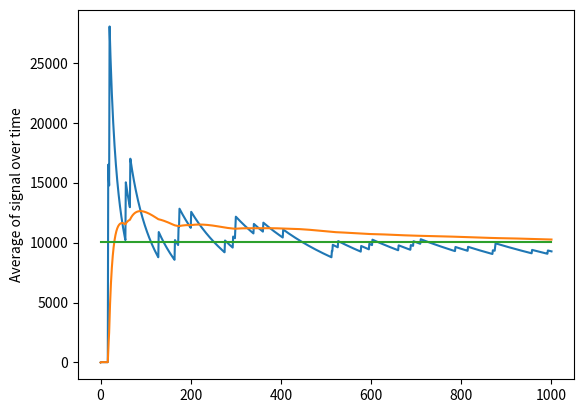

Generate this figure with matplotlib:
#%%
import numpy as np
import random
import matplotlib.pyplot as plt

#%%
class Reservoir:
    def __init__(self):
        self.sample = None
        self.w_sum = 0.0
        self.M = 0.0
        self.W = 0.0

    def update(self, x_i, w_i, rnd):
        self.w_sum += w_i
        self.M = self.M + 1
        if rnd < w_i / self.w_sum:
            self.sample = x_i

reservoir = Reservoir()

# %%
lights = [1, 1, 1, 1, 1, 1, 1, 1, 1, 1, 1, 1, 1, 1, 1, 1, 1, 1, 1, 1, 1, 1, 1, 1, 1, 1, 1, 10000]
ground_truth = sum(lights)
reservoir = Reservoir()
samples = np.random.uniform(low=0.0, high = 1.0, size = 1000)

normal_result = [0]
reservoir_result = [0]
truth_result = [ground_truth]
for idx, x_i in enumerate(samples):
    addr = int(min(x_i * len(lights), len(lights) - 1))
    i = lights[addr] # the "reward" for that sample

    # p must be a value between 0 and 1, and represents the probability of getting i. 
    # Ideally it is proportional to the function we're sampling, but is usually a cheap approximation
    p = 1.0 / len(lights)

    # p_hat is perfectly proportional to the function we're sampling, but expensive to compute 
    p_hat = i
    
    # This is a running average that is not importance sampled
    intensity = i / p
    normal_result.append((intensity + idx * normal_result[-1]) / (idx + 1))

    # This is an importance sampled average using a weighted reservoir
    reservoir.update(x_i, p_hat / p, random.uniform(0, 1))
    
    # Note here that it's important that p_hat does not equal 0, as W would otherwise go to infinity
    addr = int(min(reservoir.sample * len(lights), len(lights) - 1))
    i = lights[addr]

    # Note here that p_hat must be updated to the new estimate before computing W
    p_hat = i
    reservoir.W = (1.0 / p_hat) * (1.0 / reservoir.M) * (reservoir.w_sum)
    intensity = i * reservoir.W
    reservoir_result.append((intensity + idx * reservoir_result[-1]) / (idx + 1)) 

    # ground truth
    truth_result.append(ground_truth)

plt.plot(normal_result)
plt.plot(reservoir_result)
plt.plot(truth_result)
plt.ylabel('Average of signal over time')
plt.show()
# %%
